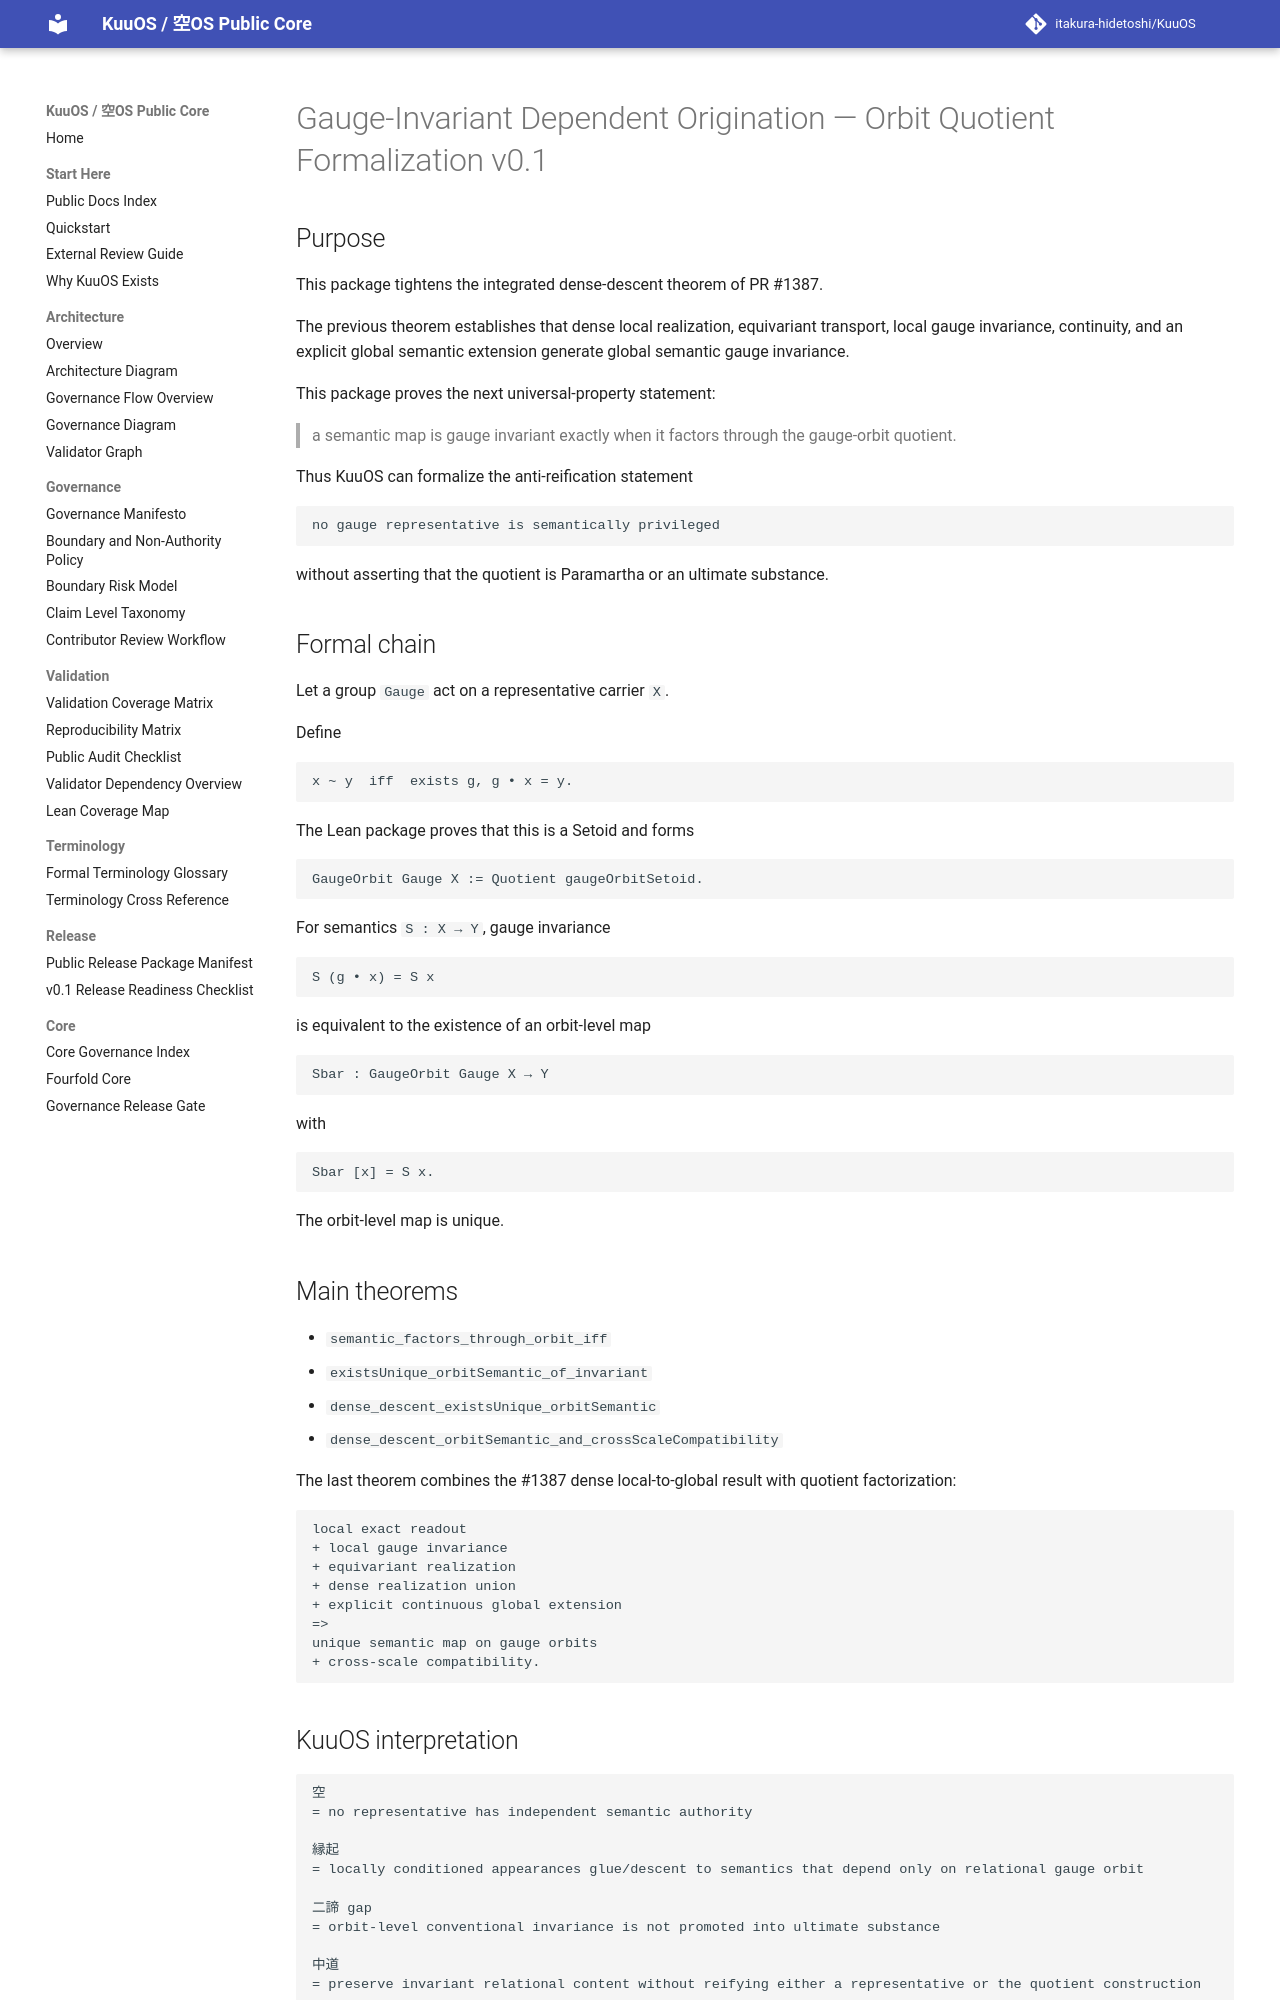

repository: itakura-hidetoshi/KuuOS · page: GAUGE_INVARIANT_DEPENDENT_ORIGINATION_ORBIT_QUOTIENT_FORMAL_v0_1/index.html · generator: mkdocs

# Gauge-Invariant Dependent Origination — Orbit Quotient Formalization v0.1

## Purpose

This package tightens the integrated dense-descent theorem of PR #1387.

The previous theorem establishes that dense local realization, equivariant transport, local gauge invariance, continuity, and an explicit global semantic extension generate global semantic gauge invariance.

This package proves the next universal-property statement:

> a semantic map is gauge invariant exactly when it factors through the gauge-orbit quotient.

Thus KuuOS can formalize the anti-reification statement

```text
no gauge representative is semantically privileged
```

without asserting that the quotient is Paramartha or an ultimate substance.

## Formal chain

Let a group `Gauge` act on a representative carrier `X`.

Define

```text
x ~ y  iff  exists g, g • x = y.
```

The Lean package proves that this is a Setoid and forms

```text
GaugeOrbit Gauge X := Quotient gaugeOrbitSetoid.
```

For semantics `S : X → Y`, gauge invariance

```text
S (g • x) = S x
```

is equivalent to the existence of an orbit-level map

```text
Sbar : GaugeOrbit Gauge X → Y
```

with

```text
Sbar [x] = S x.
```

The orbit-level map is unique.

## Main theorems

- `semantic_factors_through_orbit_iff`
- `existsUnique_orbitSemantic_of_invariant`
- `dense_descent_existsUnique_orbitSemantic`
- `dense_descent_orbitSemantic_and_crossScaleCompatibility`

The last theorem combines the #1387 dense local-to-global result with quotient factorization:

```text
local exact readout
+ local gauge invariance
+ equivariant realization
+ dense realization union
+ explicit continuous global extension
=>
unique semantic map on gauge orbits
+ cross-scale compatibility.
```
